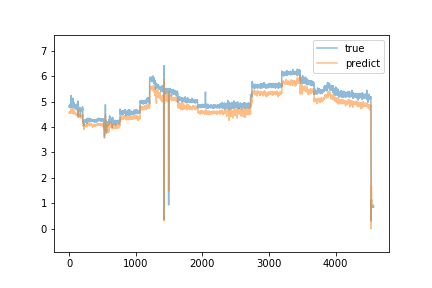

The data file committed next to this chart (first rows):
true, predict
4.78, 4.57
4.84, 4.569
4.83, 4.6
4.84, 4.58
4.84, 4.541
4.85, 4.593
4.82, 4.592
4.87, 4.583
4.78, 4.606
4.82, 4.57
4.84, 4.561
4.85, 4.575
4.83, 4.583
4.88, 4.588
4.86, 4.606
4.81, 4.562
4.82, 4.586
4.81, 4.555
4.84, 4.554
4.85, 4.581
4.88, 4.565
4.95, 4.583
4.79, 4.633
4.83, 4.577
4.75, 4.562
4.79, 4.545
4.91, 4.567
4.9, 4.589
5.24, 4.606
4.88, 4.704
4.95, 4.622
4.89, 4.634
4.93, 4.643
4.88, 4.655
4.92, 4.601
4.91, 4.638
4.92, 4.622
4.96, 4.646
4.84, 4.657
4.97, 4.623
4.83, 4.651
4.86, 4.638
4.81, 4.599
4.85, 4.607
4.83, 4.608
4.89, 4.579
4.91, 4.624
4.91, 4.63
4.86, 4.635
4.79, 4.602
4.86, 4.556
4.87, 4.596
4.91, 4.648
4.86, 4.608
4.85, 4.575
5.14, 4.581
4.87, 4.744
4.89, 4.674
4.92, 4.616
4.89, 4.666
... 4,509 more rows
